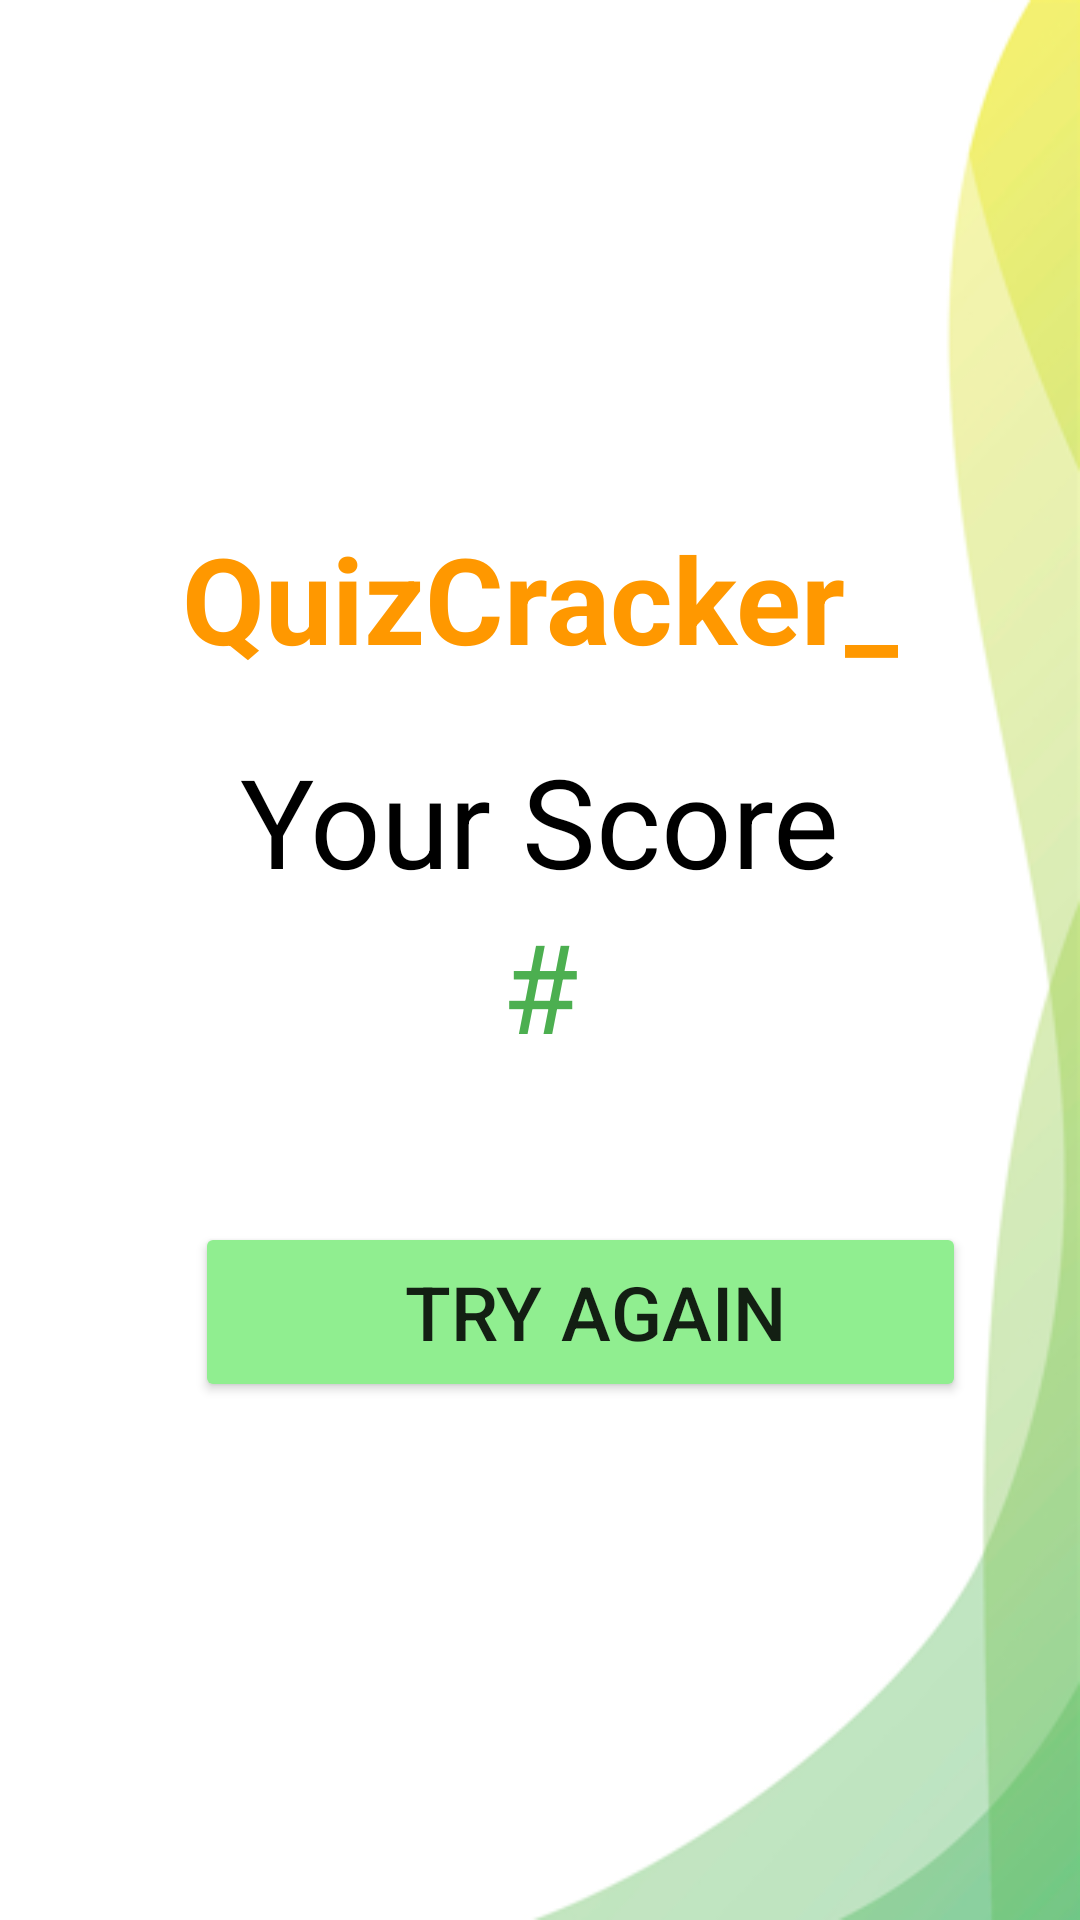

Produce the Android XML layout that renders to this screen, including the resource entries it uses.
<!-- AndroidManifest.xml: application theme Theme.Project3916 -->
<!-- res/layout/activity_quiz3.xml -->
<?xml version="1.0" encoding="utf-8"?>
<LinearLayout xmlns:android="http://schemas.android.com/apk/res/android"
    xmlns:tools="http://schemas.android.com/tools"
    android:layout_width="match_parent"
    android:layout_height="match_parent"
    android:orientation="vertical"
    android:gravity="center"
    android:background="@drawable/bg3"
    tools:context=".Quiz3">


    <TextView
        android:layout_width="wrap_content"
        android:layout_height="wrap_content"
        android:text="QuizCracker_"
        android:textSize="40sp"
        android:textStyle="bold"
        android:textColor="#FF9800"
        android:layout_marginBottom="20sp"
        />

    <TextView
        android:layout_width="wrap_content"
        android:layout_height="wrap_content"
        android:text="Your Score"
        android:textColor="@color/black"
        android:textSize="20pt"
        />
    <TextView
        android:id="@+id/scores"
        android:layout_width="wrap_content"
        android:layout_height="wrap_content"
        android:text="    #    "
        android:textColor="#4CAF50"
        android:textSize="20pt"
        android:layout_marginBottom="20pt"
        />
    <Button
        android:layout_width="wrap_content"
        android:layout_height="60dp"
        android:layout_gravity="left"
        android:id="@+id/tryAgain"
        android:paddingRight="60sp"
        android:textSize="25sp"
        android:paddingLeft="70sp"
        android:onClick="tryAgain"
        android:text="Try Again"
        android:layout_marginLeft="65sp"
        android:layout_marginTop="10dp"
        android:backgroundTint="@color/purple"
        />
</LinearLayout>
<!-- resources referenced by this layout -->
<resources>
  <color name="black">#FF000000</color>
  <color name="purple">#90EE90</color>
  <!-- drawable bg3: png bitmap (drawable, 29454 bytes) -->
  <style name="Theme.Project3916" parent="Theme.MaterialComponents.DayNight.DarkActionBar">
          
          <item name="colorPrimary">@color/purple_500</item>
          <item name="colorPrimaryVariant">@color/purple_700</item>
          <item name="colorOnPrimary">@color/white</item>
          
          <item name="colorSecondary">@color/teal_200</item>
          <item name="colorSecondaryVariant">@color/teal_700</item>
          <item name="colorOnSecondary">@color/black</item>
          
          <item name="android:statusBarColor" tools:targetApi="l">?attr/colorPrimaryVariant</item>
          
      </style>
  <color name="purple_500">#FF6200EE</color>
  <color name="purple_700">#FF3700B3</color>
  <color name="white">#FFFFFFFF</color>
  <color name="teal_200">#FF03DAC5</color>
  <color name="teal_700">#FF018786</color>
</resources>
